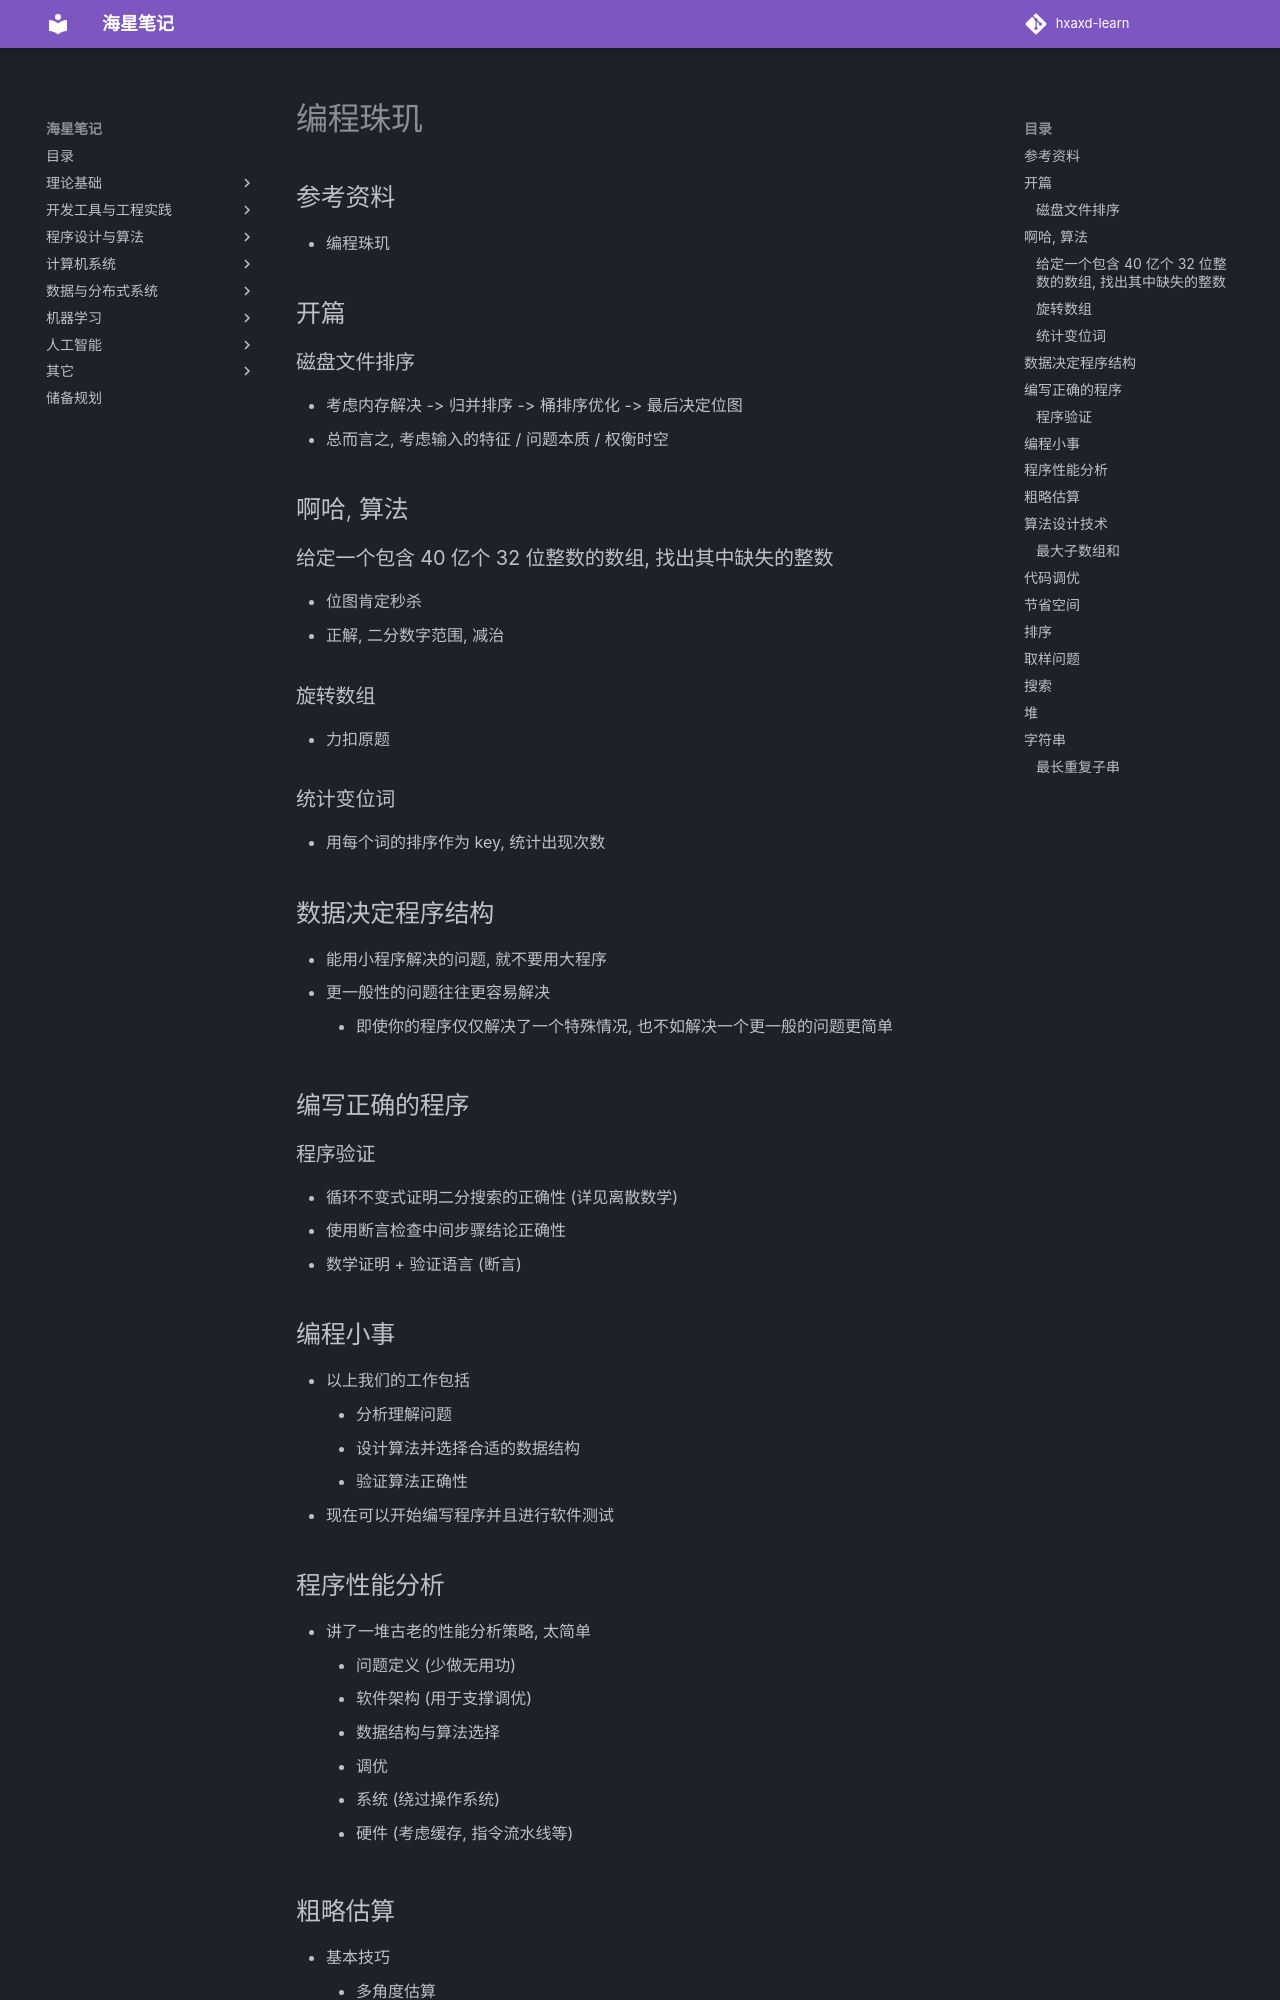

repository: hxaxd/hxaxd-learn · page: 算法/编程珠玑/index.html · generator: mkdocs

# 编程珠玑

## 参考资料

- 编程珠玑

## 开篇

### 磁盘文件排序

- 考虑内存解决 -> 归并排序 -> 桶排序优化 -> 最后决定位图
- 总而言之, 考虑输入的特征 / 问题本质 / 权衡时空

## 啊哈, 算法

### 给定一个包含 40 亿个 32 位整数的数组, 找出其中缺失的整数

- 位图肯定秒杀
- 正解, 二分数字范围, 减治

### 旋转数组

- 力扣原题

### 统计变位词

- 用每个词的排序作为 key, 统计出现次数

## 数据决定程序结构

- 能用小程序解决的问题, 就不要用大程序
- 更一般性的问题往往更容易解决
    - 即使你的程序仅仅解决了一个特殊情况, 也不如解决一个更一般的问题更简单

## 编写正确的程序

### 程序验证

- 循环不变式证明二分搜索的正确性 (详见离散数学)
- 使用断言检查中间步骤结论正确性
- 数学证明 + 验证语言 (断言)

## 编程小事

- 以上我们的工作包括
    - 分析理解问题
    - 设计算法并选择合适的数据结构
    - 验证算法正确性
- 现在可以开始编写程序并且进行软件测试
